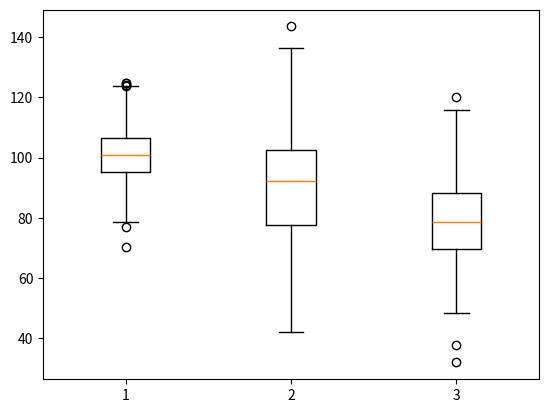

Python code for this plot:
import matplotlib.pyplot as plt
import numpy as np

np.random.seed(10)

data1 = np.random.normal(100, 10, 200)
data2 = np.random.normal(90, 20, 200)
data3 = np.random.normal(80, 15, 200)

# print(data1)
# print(data2)
# print(data3)

plt.boxplot([data1, data2, data3], label=['Data 1', 'Data 2', 'Data 3'])
plt.show()